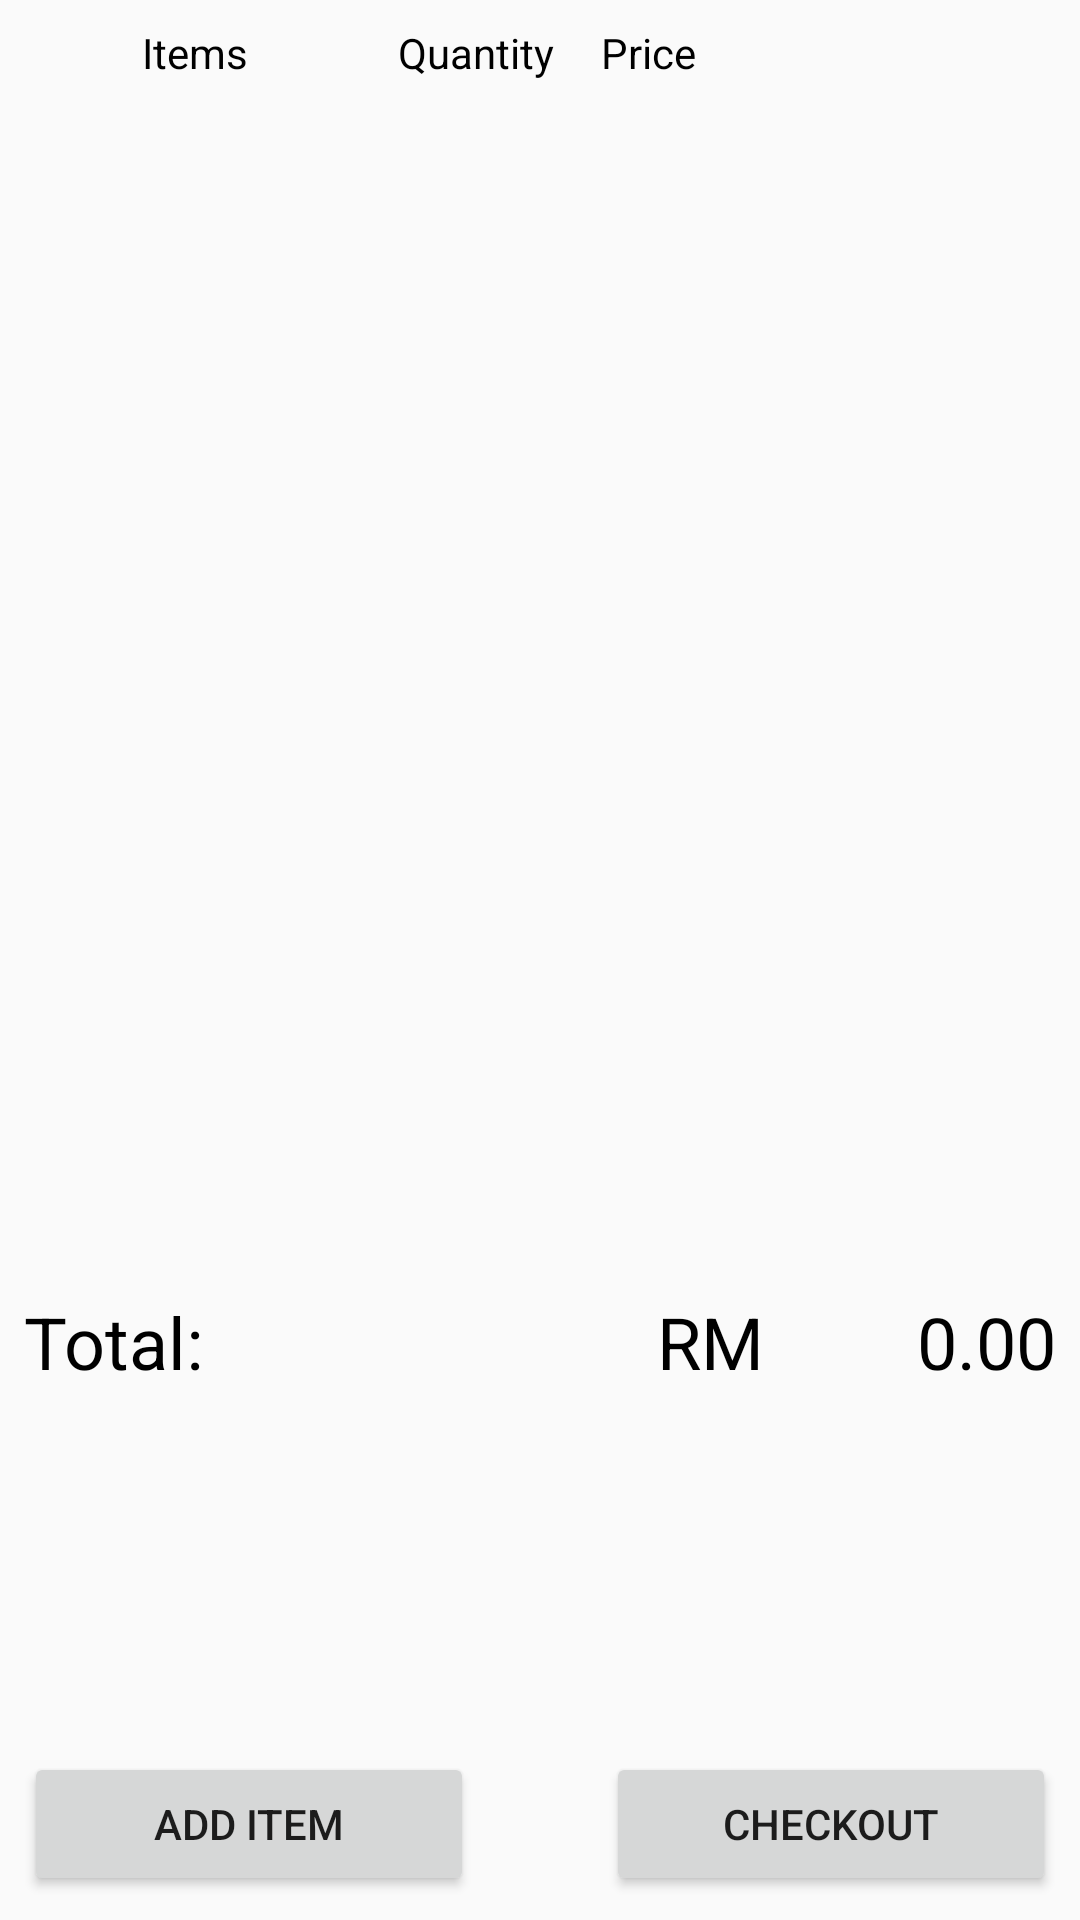

Reconstruct the res/layout file that produces this screen, plus the resources it refers to.
<!-- AndroidManifest.xml: application theme AppTheme -->
<!-- res/layout/fragment_add_item.xml -->
<?xml version="1.0" encoding="utf-8"?>
<android.support.constraint.ConstraintLayout xmlns:android="http://schemas.android.com/apk/res/android"
    xmlns:app="http://schemas.android.com/apk/res-auto"
    xmlns:tools="http://schemas.android.com/tools"
    android:layout_width="match_parent"
    android:layout_height="match_parent"
    tools:context="my.edu.tarc.assignment.AddItem">


    <Button
        android:id="@+id/buttonAddItem"
        android:layout_width="150dp"
        android:layout_height="48dp"
        android:layout_marginBottom="8dp"
        android:layout_marginLeft="8dp"
        android:layout_marginStart="8dp"
        android:layout_marginTop="8dp"
        android:onClick="addItem"
        android:text="@string/add_item"
        app:layout_constraintBottom_toBottomOf="parent"
        app:layout_constraintLeft_toLeftOf="parent"
        app:layout_constraintTop_toBottomOf="@+id/textViewStringTotal"
        app:layout_constraintVertical_bias="1.0" />

    <Button
        android:id="@+id/buttonCheckout"
        android:layout_width="150dp"
        android:layout_height="48dp"
        android:layout_marginBottom="8dp"
        android:layout_marginEnd="8dp"
        android:layout_marginRight="8dp"
        android:text="@string/checkout"
        app:layout_constraintBottom_toBottomOf="parent"
        app:layout_constraintRight_toRightOf="parent" />

    <TextView
        android:id="@+id/textViewStringTotal"
        android:layout_width="176dp"
        android:layout_height="33dp"
        android:layout_marginTop="8dp"
        android:text="@string/total"
        android:textColor="@android:color/background_dark"
        android:textSize="24sp"
        app:layout_constraintLeft_toLeftOf="parent"
        app:layout_constraintTop_toBottomOf="@+id/listViewCart"
        android:layout_marginLeft="8dp"
        android:layout_marginStart="8dp" />

    <TextView
        android:id="@+id/textViewTotalPrice"
        android:layout_width="85dp"
        android:layout_height="33dp"
        android:layout_marginEnd="8dp"
        android:layout_marginRight="8dp"
        android:text="@string/price"
        android:textAlignment="textEnd"
        android:textColor="@android:color/background_dark"
        android:textSize="24sp"
        app:layout_constraintBottom_toBottomOf="@+id/textViewStringRM"
        app:layout_constraintRight_toRightOf="parent"
        app:layout_constraintTop_toTopOf="@+id/textViewStringRM" />

    <TextView
        android:id="@+id/textViewStringRM"
        android:layout_width="40dp"
        android:layout_height="33dp"
        android:text="@string/rm"
        android:textColor="@android:color/background_dark"
        android:textSize="24sp"
        app:layout_constraintRight_toLeftOf="@+id/textViewTotalPrice"
        android:layout_marginRight="8dp"
        app:layout_constraintLeft_toRightOf="@+id/textViewStringTotal"
        android:layout_marginLeft="8dp"
        app:layout_constraintHorizontal_bias="1.0"
        android:layout_marginStart="8dp"
        app:layout_constraintBottom_toBottomOf="@+id/textViewStringTotal"
        android:layout_marginEnd="8dp"
        app:layout_constraintTop_toTopOf="@+id/textViewStringTotal"
        app:layout_constraintVertical_bias="1.0" />

    <LinearLayout
        android:id="@+id/linearLayout"
        android:layout_width="0dp"
        android:layout_height="wrap_content"
        android:layout_marginEnd="8dp"
        android:layout_marginLeft="8dp"
        android:layout_marginRight="8dp"
        android:layout_marginStart="8dp"
        android:layout_marginTop="8dp"
        android:orientation="horizontal"
        android:weightSum="0.25"
        app:layout_constraintHorizontal_bias="0.0"
        app:layout_constraintLeft_toLeftOf="parent"
        app:layout_constraintRight_toRightOf="parent"
        app:layout_constraintTop_toTopOf="parent">

        <TextView
            android:id="@+id/textViewProduct"
            android:layout_width="0dp"
            android:layout_height="wrap_content"
            android:layout_weight="0.11"
            android:text="@string/item"
            android:textAlignment="center"
            android:textColor="@android:color/background_dark"
            android:textSize="14sp" />

        <TextView
            android:id="@+id/textViewQty"
            android:layout_width="wrap_content"
            android:layout_height="wrap_content"
            android:layout_weight="0.01"
            android:text="@string/qty"
            android:textAlignment="textEnd"
            android:textColor="@android:color/background_dark" />

        <TextView
            android:id="@+id/textViewAmount"
            android:layout_width="wrap_content"
            android:layout_height="wrap_content"
            android:layout_weight="0.03"
            android:text="@string/amount"
            android:textAlignment="center"
            android:textColor="@android:color/background_dark" />
    </LinearLayout>

    <ListView
        android:id="@+id/listViewCart"
        android:layout_width="0dp"
        android:layout_height="388dp"
        android:layout_marginEnd="8dp"
        android:layout_marginLeft="8dp"
        android:layout_marginRight="8dp"
        android:layout_marginStart="8dp"
        app:layout_constraintLeft_toLeftOf="parent"
        app:layout_constraintRight_toRightOf="parent"
        app:layout_constraintHorizontal_bias="0.0"
        android:layout_marginTop="8dp"
        app:layout_constraintTop_toBottomOf="@+id/linearLayout" />

</android.support.constraint.ConstraintLayout>
<!-- resources referenced by this layout -->
<resources>
  <string name="add_item">Add Item</string>
  <string name="amount">Price</string>
  <string name="checkout">Checkout</string>
  <string name="item">Items</string>
  <string name="price">0.00</string>
  <string name="qty">Quantity</string>
  <string name="rm">RM</string>
  <string name="total">Total:</string>
  <style name="AppTheme" parent="Theme.AppCompat.Light.DarkActionBar">
          <item name="colorPrimary">@color/colorPrimary</item>
          <item name="colorPrimaryDark">@color/colorPrimaryDark</item>
          <item name="colorAccent">@color/colorAccent</item>
      </style>
  <color name="colorPrimary">#2a2a2d</color>
  <color name="colorPrimaryDark">#000000</color>
  <color name="colorAccent">#FF4081</color>
</resources>
